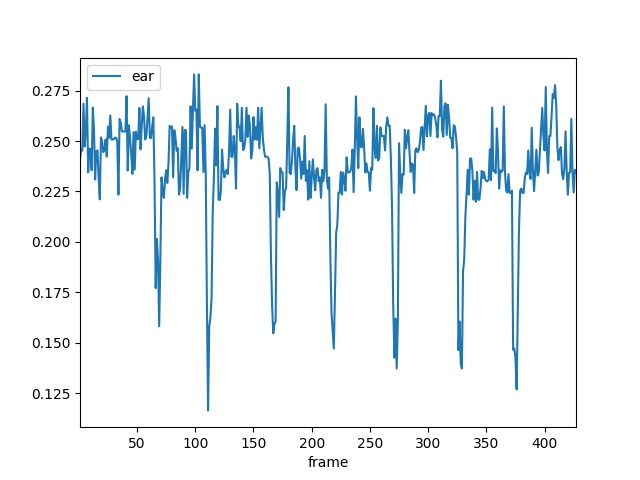

The table this chart was drawn from, first rows:
frame, ear
1.0, 0.2408
2.0, 0.246
3.0, 0.2452
4.0, 0.2685
5.0, 0.2473
6.0, 0.2553
7.0, 0.2714
8.0, 0.2345
9.0, 0.2462
10.0, 0.2459
11.0, 0.2355
12.0, 0.2666
13.0, 0.2556
14.0, 0.2309
15.0, 0.2449
16.0, 0.2454
17.0, 0.232
18.0, 0.2211
19.0, 0.2518
20.0, 0.2498
21.0, 0.2445
22.0, 0.2455
23.0, 0.2508
24.0, 0.2422
25.0, 0.2571
26.0, 0.2516
27.0, 0.2627
28.0, 0.2508
29.0, 0.2508
30.0, 0.2509
31.0, 0.2516
32.0, 0.2516
33.0, 0.2499
34.0, 0.2235
35.0, 0.2609
36.0, 0.2592
37.0, 0.2547
38.0, 0.2547
39.0, 0.2547
40.0, 0.2547
41.0, 0.2722
42.0, 0.2354
43.0, 0.2578
44.0, 0.2515
45.0, 0.2438
46.0, 0.2337
47.0, 0.2545
48.0, 0.2358
49.0, 0.2546
50.0, 0.2509
51.0, 0.2509
52.0, 0.2664
53.0, 0.2459
54.0, 0.2571
55.0, 0.2672
56.0, 0.262
57.0, 0.2508
58.0, 0.2525
59.0, 0.2618
60.0, 0.2712
... 367 more rows
